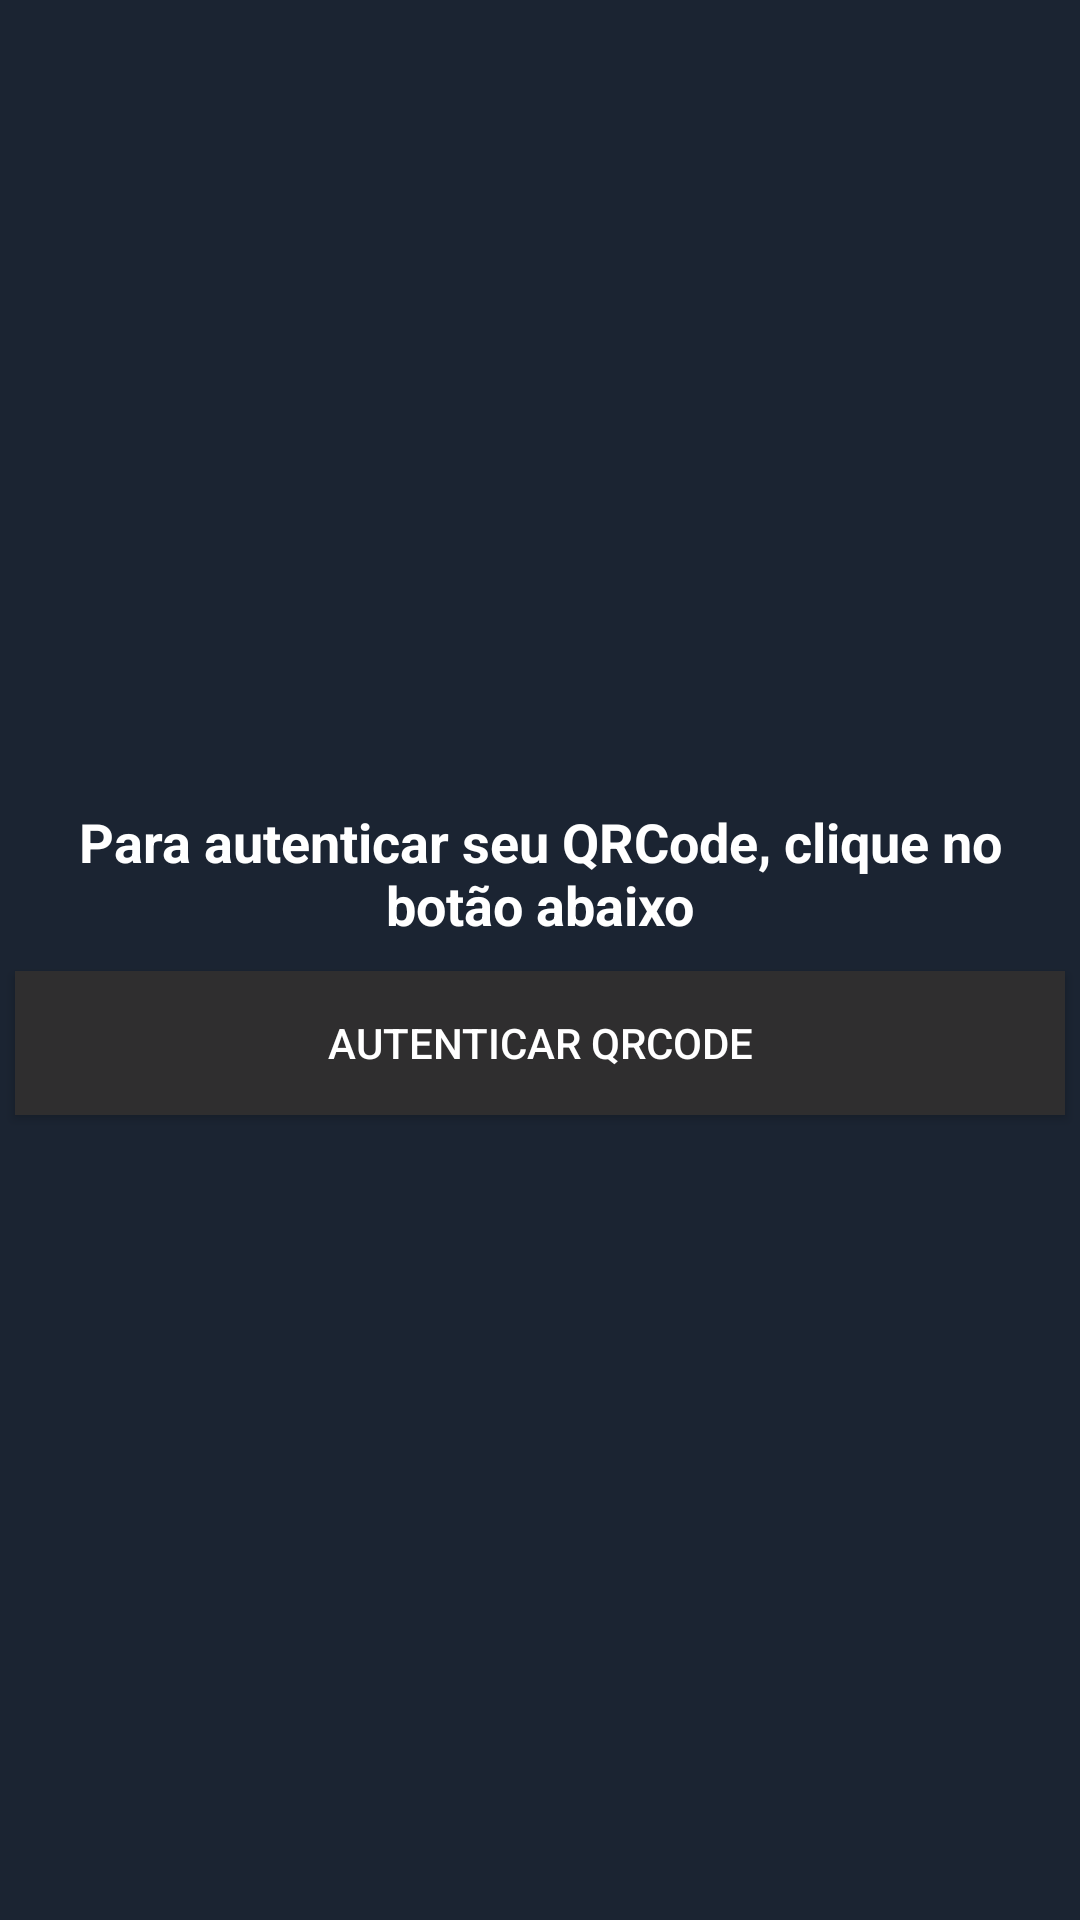

Layout XML and referenced resources for this Android screen:
<!-- AndroidManifest.xml: application theme AppTheme -->
<!-- res/layout/activity_dashboard.xml -->
<?xml version="1.0" encoding="utf-8"?>
<android.widget.LinearLayout xmlns:android="http://schemas.android.com/apk/res/android"
    xmlns:app="http://schemas.android.com/apk/res-auto"
    xmlns:tools="http://schemas.android.com/tools"
    android:layout_width="match_parent"
    android:layout_height="match_parent"
    android:background="#1b2432"
    android:gravity="center_vertical"
    android:orientation="vertical"
    tools:context=".DashboardActivity">

    <TextView
        android:id="@+id/txtdashboard"
        android:layout_width="wrap_content"
        android:layout_height="wrap_content"
        android:gravity="center_horizontal"
        android:padding="5dp"
        android:text="@string/descricaoqrcode"
        android:textColor="#ffffff"
        android:textSize="18sp"
        android:textStyle="bold" />

    <Button
        android:id="@+id/button"
        android:layout_width="match_parent"
        android:layout_height="wrap_content"
        android:layout_margin="5dp"
        android:background="#2f2e2f"
        android:text="@string/autenticar_qrcode"
        android:textColor="#ffffff" />

</android.widget.LinearLayout>
<!-- resources referenced by this layout -->
<resources>
  <string name="autenticar_qrcode">Autenticar QRCode</string>
  <string name="descricaoqrcode">Para autenticar seu QRCode, clique no botão abaixo</string>
  <style name="AppTheme" parent="Theme.AppCompat.Light.DarkActionBar">
          
          <item name="colorPrimary">@color/colorPrimary</item>
          <item name="colorPrimaryDark">@color/colorPrimaryDark</item>
          <item name="colorAccent">@color/colorAccent</item>
      </style>
  <color name="colorPrimary">#039BE5</color>
  <color name="colorPrimaryDark">#0288D1</color>
  <color name="colorAccent">#7bc89f</color>
</resources>
